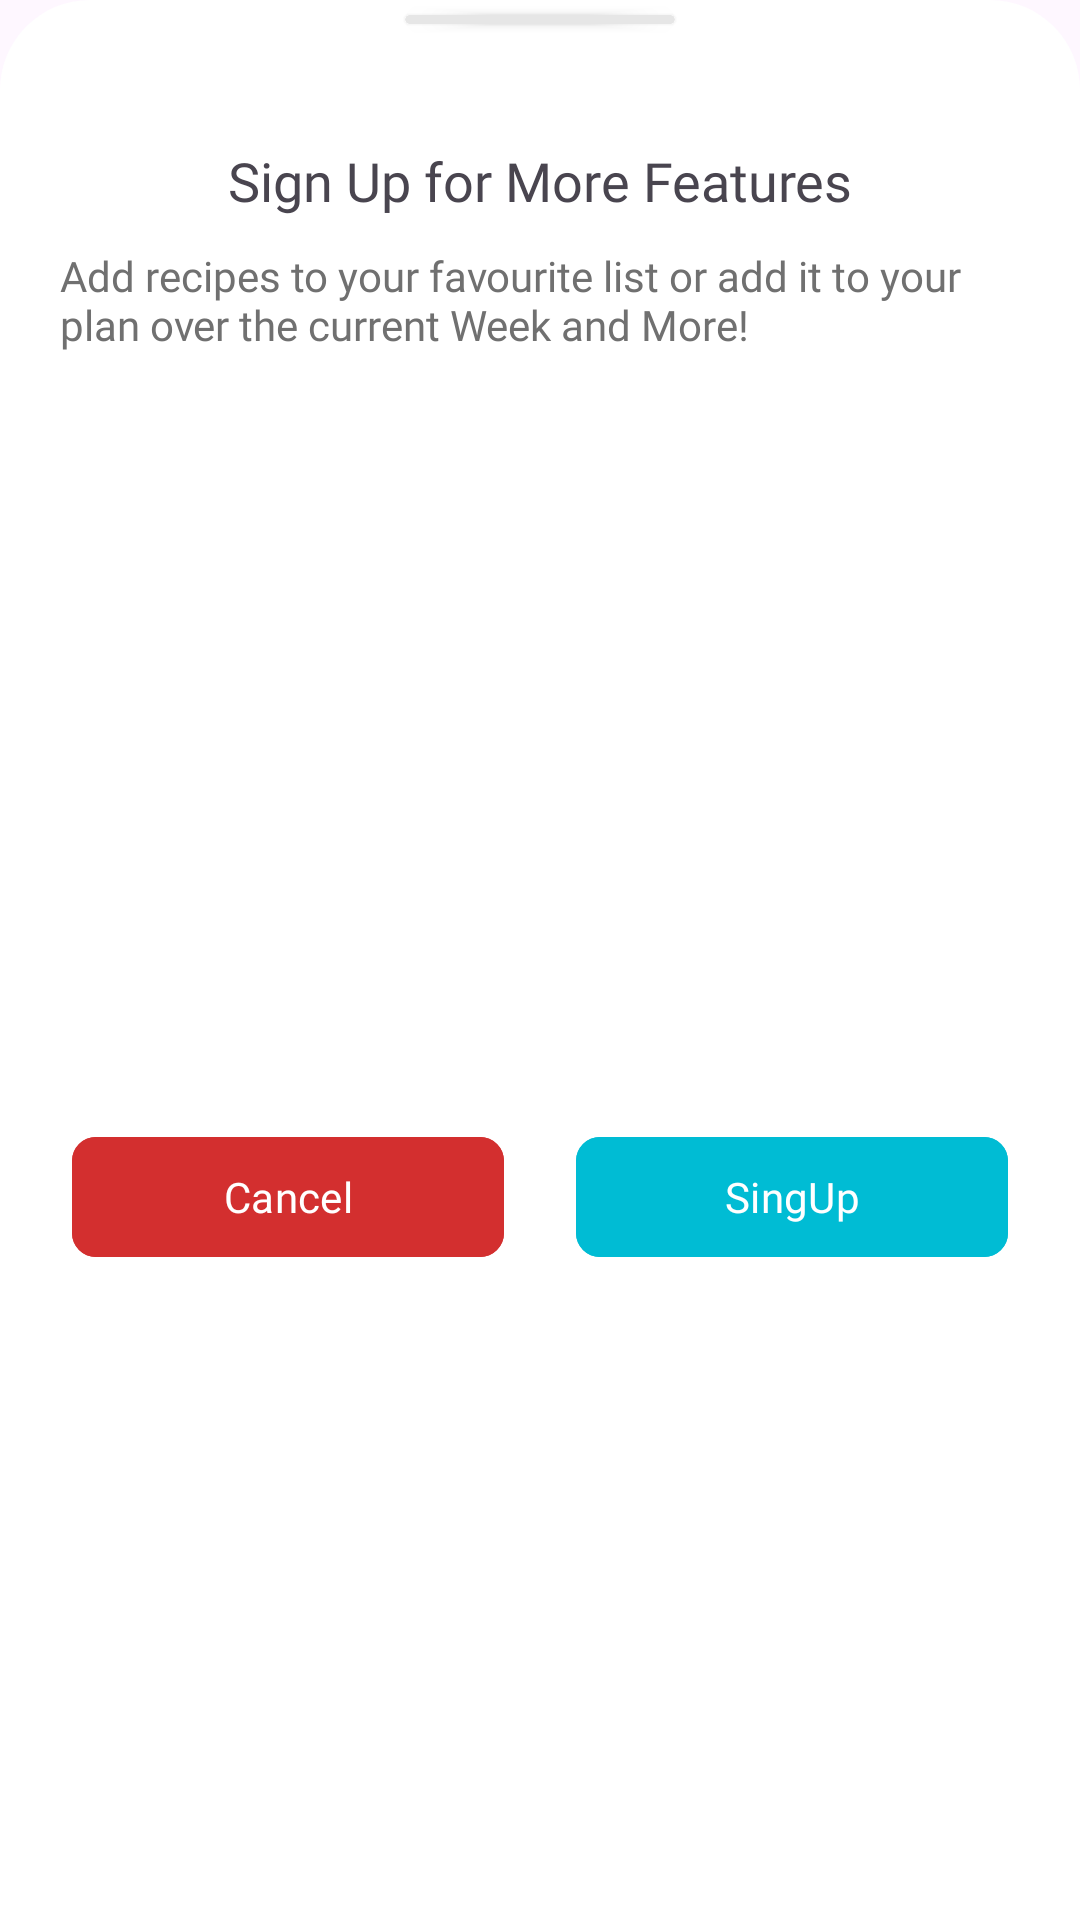

Write the Android layout XML for this screen, with the resource values it uses.
<!-- AndroidManifest.xml: application theme Theme.ChefsCorner -->
<!-- res/layout/bottom_sheet_guest.xml -->
<?xml version="1.0" encoding="utf-8"?>
<androidx.constraintlayout.widget.ConstraintLayout xmlns:android="http://schemas.android.com/apk/res/android"
    android:layout_width="match_parent"
    android:layout_height="wrap_content"
    xmlns:app="http://schemas.android.com/apk/res-auto"
    android:background="@drawable/rounded_bottom_sheet"
    >

    <androidx.cardview.widget.CardView
        android:layout_width="0dp"
        android:layout_height="3dp"
        app:layout_constraintTop_toTopOf="parent"
        app:layout_constraintStart_toStartOf="parent"
        app:layout_constraintEnd_toEndOf="parent"
        android:layout_marginTop="5dp"
        app:cardBackgroundColor="@color/lightGray"
        app:layout_constraintWidth_percent="0.25"
        app:cardCornerRadius="100dp"
        android:id="@+id/line"
        />

    <TextView
        android:layout_width="0dp"
        android:layout_height="wrap_content"
        android:text="@string/sign_up_for_more_features"
        android:textAlignment="center"
        android:textSize="18dp"
        android:fontFamily="@font/poppins_bold"
        app:layout_constraintTop_toBottomOf="@+id/line"
        app:layout_constraintEnd_toEndOf="parent"
        app:layout_constraintStart_toStartOf="parent"
        android:layout_marginTop="40dp"
        android:paddingHorizontal="20dp"
        android:id="@+id/title"/>


    <TextView
        android:layout_width="0dp"
        android:layout_height="wrap_content"
        android:text="@string/guest_text"
        android:textSize="14dp"
        android:fontFamily="@font/poppins"
        app:layout_constraintTop_toBottomOf="@+id/title"
        app:layout_constraintEnd_toEndOf="parent"
        app:layout_constraintStart_toStartOf="parent"
       android:paddingHorizontal="20dp"
        android:textColor="@color/charcoalGray"
        android:layout_marginTop="10dp"
        android:id="@+id/sub_title"
        />

    <com.google.android.material.button.MaterialButton
        android:id="@+id/cancelBtn"
        android:layout_width="0dp"
        android:layout_height="wrap_content"
        app:layout_constraintStart_toStartOf="parent"
        app:layout_constraintWidth_percent="0.4"
        app:layout_constraintTop_toBottomOf="@+id/sub_title"
        android:text="Cancel"
        style="@style/button_style"
        android:backgroundTint="@color/errorRed"
        app:layout_constraintEnd_toStartOf="@id/signUpBtn"
        android:layout_marginTop="60dp"
        android:layout_marginBottom="20dp"
        app:layout_constraintBottom_toBottomOf="parent"

        />

    <com.google.android.material.button.MaterialButton
        android:id="@+id/signUpBtn"
        style="@style/button_style"
        android:layout_width="0dp"
        android:layout_height="0dp"
        android:text="@string/singup"
        app:layout_constraintEnd_toEndOf="parent"
        app:layout_constraintStart_toEndOf="@+id/cancelBtn"
        app:layout_constraintTop_toTopOf="@id/cancelBtn"
        app:layout_constraintBottom_toBottomOf="@id/cancelBtn"
        app:layout_constraintWidth_percent="0.4" />





</androidx.constraintlayout.widget.ConstraintLayout>
<!-- resources referenced by this layout -->
<resources>
  <color name="charcoalGray">#707070</color>
  <color name="errorRed">#D32F2F</color>
  <color name="lightGray">#e6e6e6</color>
  <!-- drawable rounded_bottom_sheet (drawable) -->
  <?xml version="1.0" encoding="utf-8"?>
  <shape xmlns:android="http://schemas.android.com/apk/res/android">
      <solid android:color="@color/white"/> 
      <corners android:topLeftRadius="30dp" android:topRightRadius="30dp"/> 
  </shape>
  <string name="guest_text">Add recipes to your favourite list or add it to your plan over the current Week and More!</string>
  <string name="sign_up_for_more_features">Sign Up for More Features</string>
  <string name="singup">SingUp</string>
  <style name="button_style">
          <item name="android:paddingVertical" tools:targetApi="o">10dp</item>
          <item name="android:textSize">14sp</item>
          <item name="android:textColor">@color/white</item>
          <item name="android:fontFamily">@font/poppins</item>
          <item name="android:backgroundTint">@color/mainColor</item>
          <item name="cornerRadius">8dp</item>
      </style>
  <style name="Theme.ChefsCorner" parent="Base.Theme.ChefsCorner" />
  <color name="white">#FFFFFFFF</color>
  <color name="mainColor">#00BCD4</color>
  <style name="Base.Theme.ChefsCorner" parent="Theme.Material3.DayNight.NoActionBar">
          <item name="android:windowIsTranslucent">true</item>
          
          <item name="colorPrimary">@color/mainColor</item>
      </style>
</resources>
